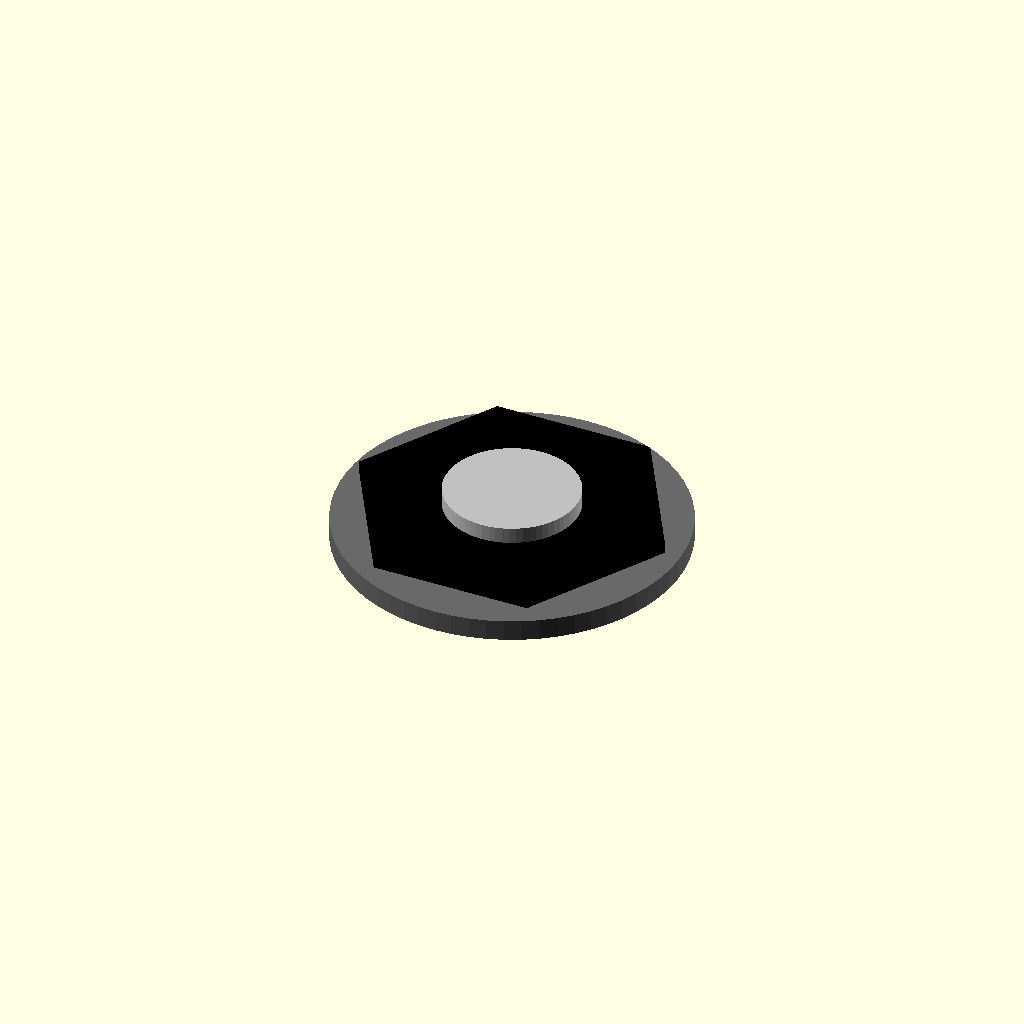
Cell 1 — every parameter at its default value.
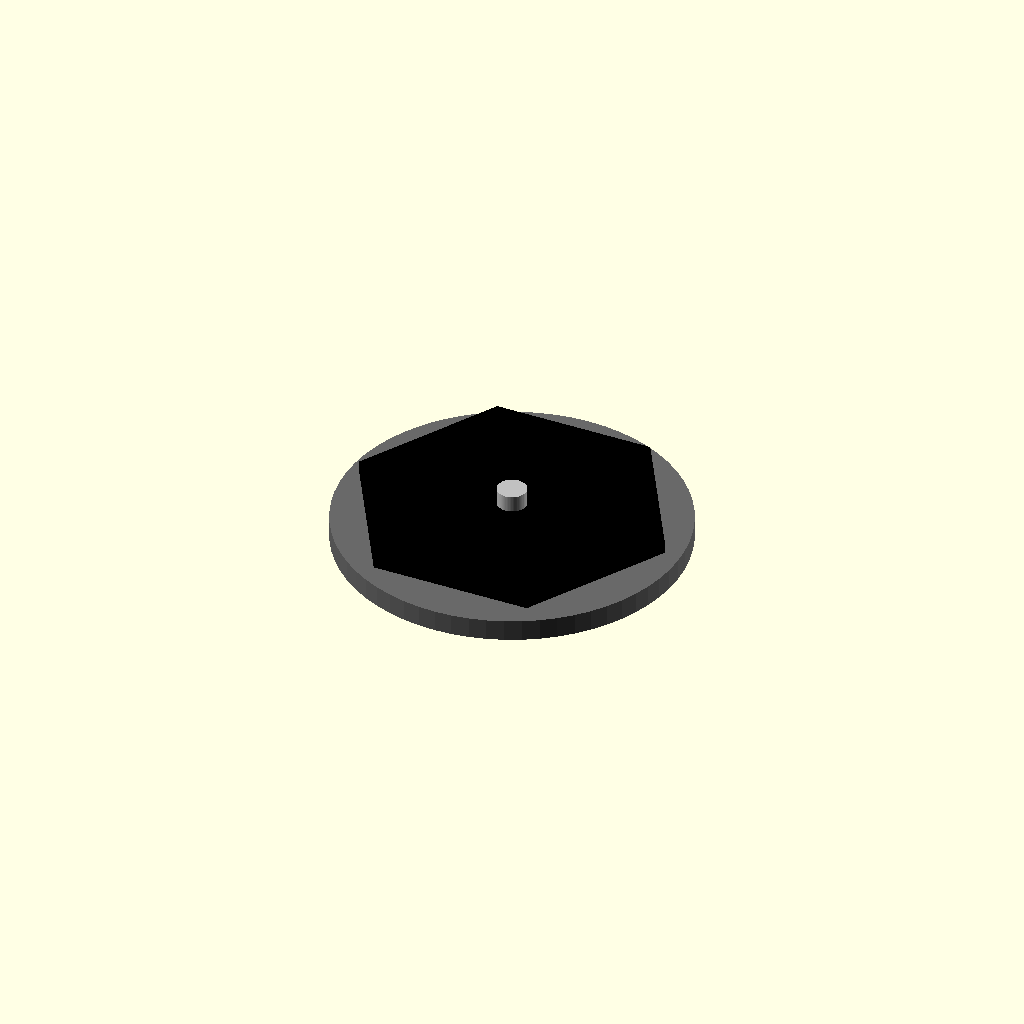
Cell 2 — inner_diameter_mm set to 0.1, the other parameters unchanged.
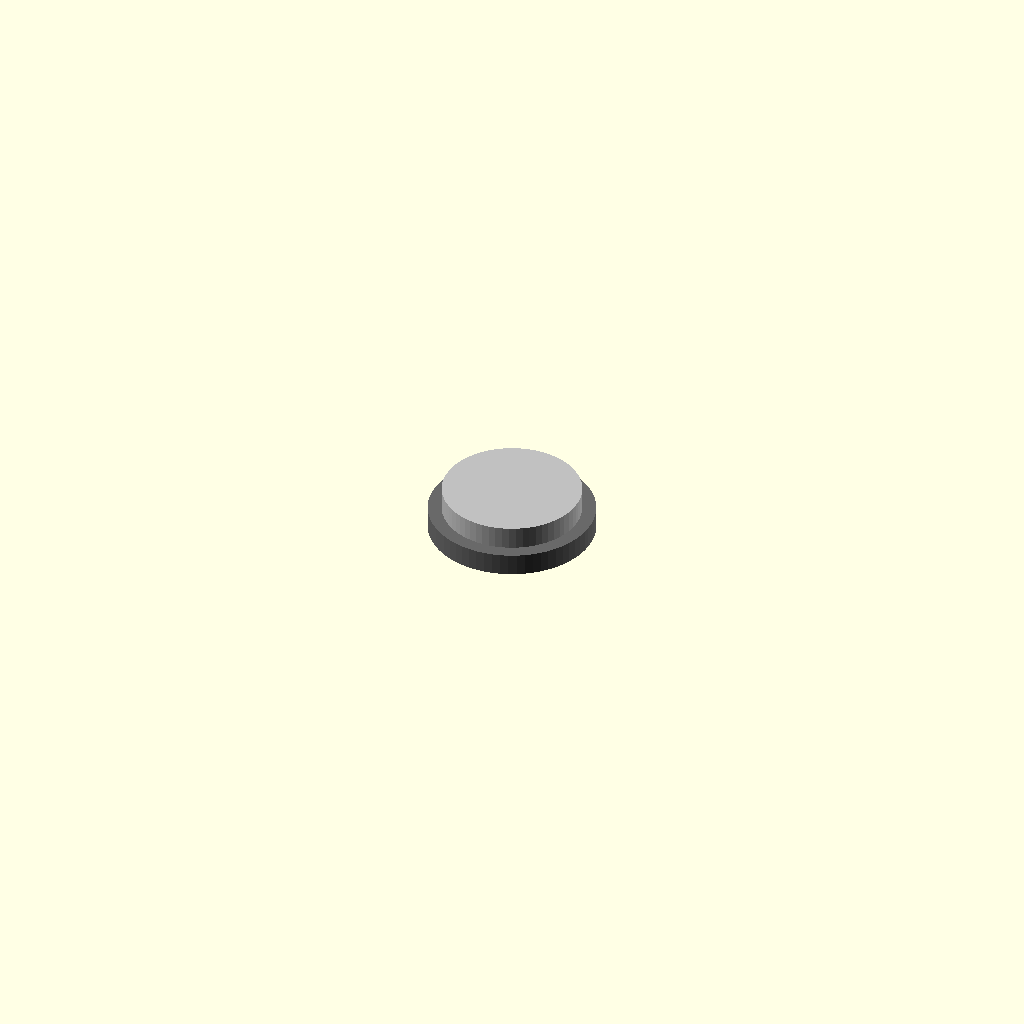
Cell 3: the same model with outer_diameter_mm = 0.1.
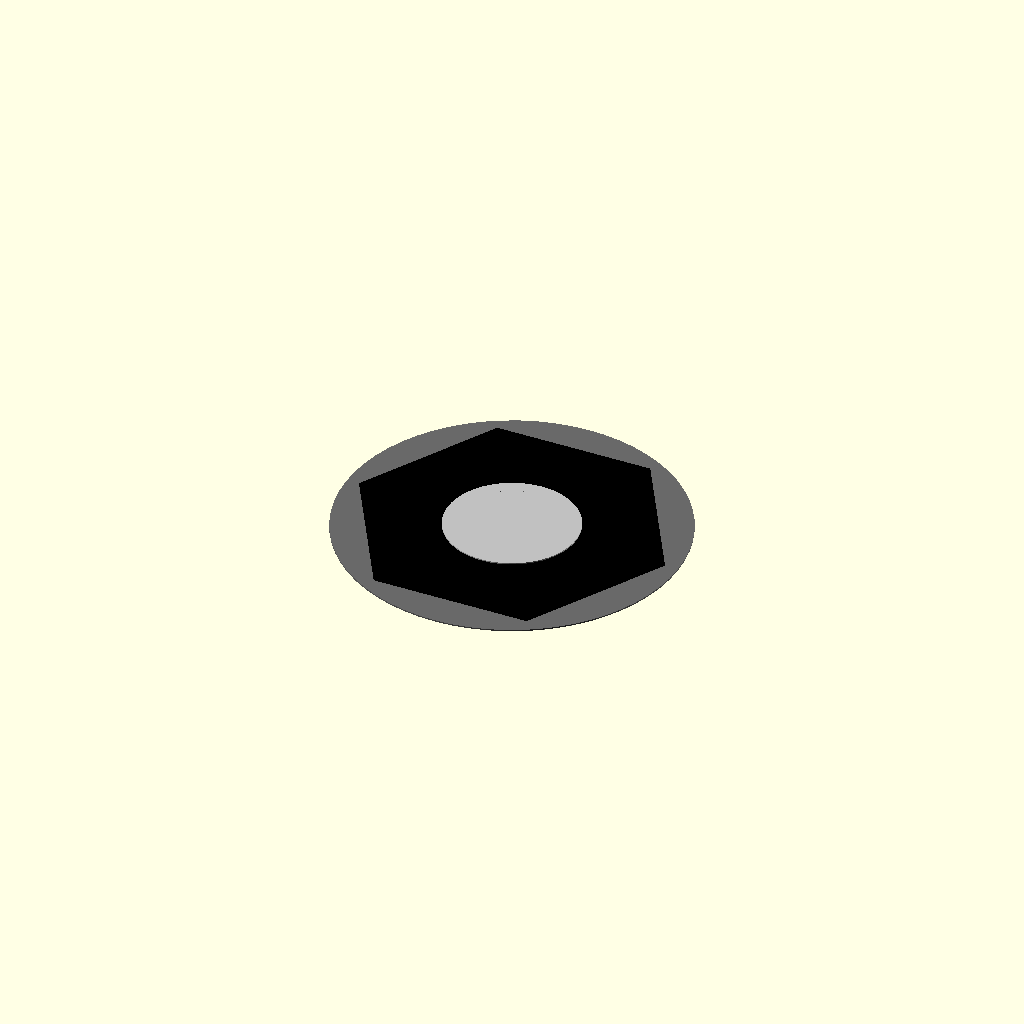
Cell 4: the same model with thickness_mm = 0.05.
One fixed orthographic camera (rotation 55°, 0°, 25°; colour scheme Cornfield) for every cell.
The OpenSCAD source (results/nopscadlib/ablations/no_multiview/scad/washer__M4_washer.scad):
// Parameters
inner_diameter_mm = 4.0; //[2.0:8.0:0.1]
outer_diameter_mm = 9.0; //[5.0:18.0:0.1]
thickness_mm      = 0.8; //[0.4:1.6:0.05]
eps_mm            = 0.2; //[0.05:0.5:0.05]

// Connectivity overlap (requested 1–2mm)
overlap_mm = 1.2;

// Washer - base geometry
module washer(h=thickness_mm, r_out=outer_diameter_mm/2, r_in=inner_diameter_mm/2) {
  difference() {
    cylinder(r=r_out, h=h, center=true, $fn=64);
    cylinder(r=r_in,  h=h + 2*eps_mm, center=true, $fn=64);
  }
}

// Round Grommet Top - detailed geometry (kept, but will be unioned/overlapped)
module round_grommet_top() {
  cylinder(r=outer_diameter_mm/2 + 1, h=thickness_mm/2, center=true, $fn=64);
  translate([0, 0, thickness_mm/4])
    cylinder(r=inner_diameter_mm/2 + 0.5, h=thickness_mm/2, center=true, $fn=64);
}

// Round Grommet Assembly - detailed geometry (kept, but will be unioned/overlapped)
module round_grommet_assembly() {
  cylinder(r=outer_diameter_mm/2 + 2, h=thickness_mm, center=true, $fn=64);
  translate([0, 0, thickness_mm/2])
    cylinder(r=inner_diameter_mm/2 + 1, h=thickness_mm, center=true, $fn=64);
}

// Nut And Washer - detailed geometry (kept, but will be unioned/overlapped)
module nut_and_washer() {
  translate([0, 0, thickness_mm])
    cylinder(r=outer_diameter_mm/2 + 1.5, h=thickness_mm/2, center=true, $fn=6);
  washer();
}

// Screw And Washer - detailed geometry (kept, but will be unioned/overlapped)
module screw_and_washer() {
  translate([0, 0, thickness_mm])
    cylinder(r=inner_diameter_mm/2 + 0.5, h=thickness_mm * 2, center=true, $fn=64);
  washer();
}

// Assembly: FIXED connectivity
// Key fix: clamp overlap so it can never exceed the smallest adjacent half-height.
// This prevents "negative stacking" that can make the blue ring appear as a separate band/layer.
module assembly() {
  // Heights of each stacked component (as defined in modules)
  h0 = thickness_mm;        // washer()
  h1 = thickness_mm/2;      // round_grommet_top() main ring height
  h2 = thickness_mm;        // round_grommet_assembly() main ring height
  h3 = thickness_mm/2;      // nut hex plate height (nut_and_washer overall includes washer too)
  h4 = thickness_mm*2;      // screw central cylinder height (screw_and_washer overall includes washer too)

  // Safe overlap per interface: must be < (hA/2 + hB/2)
  function safe_ov(hA, hB) = min(overlap_mm, (hA + hB)/2 - 0.01);

  z0 = 0;

  ov01 = safe_ov(h0, h1);
  z1   = z0 + (h0/2 + h1/2 - ov01);

  ov12 = safe_ov(h1, h2);
  z2   = z1 + (h1/2 + h2/2 - ov12);

  ov23 = safe_ov(h2, h3);
  z3   = z2 + (h2/2 + h3/2 - ov23);

  ov34 = safe_ov(h3, h4);
  z4   = z3 + (h3/2 + h4/2 - ov34);

  union() {
    // Base washer
    color("DimGray") translate([0,0,z0]) washer();

    // Blue ring layer: now guaranteed to INTERSECT the base washer (no floating/disconnected band)
    color("RoyalBlue") translate([0,0,z1]) round_grommet_top();

    // Thicker gray ring attached via safe overlap
    color("DimGray") translate([0,0,z2]) round_grommet_assembly();

    // Nut plate + washer attached via safe overlap
    color("Black") translate([0,0,z3]) nut_and_washer();

    // Central cylinder + washer attached via safe overlap
    color("Silver") translate([0,0,z4]) screw_and_washer();
  }
}

assembly();
Parameter table extracted from the source (name, type, default, range or options):
inner_diameter_mm: number, default 4, range 0.1 to 2, step 8
outer_diameter_mm: number, default 9, range 0.1 to 5, step 18
thickness_mm: number, default 0.8, range 0.05 to 0.4, step 1.6
eps_mm: number, default 0.2, range 0.05 to 0.05, step 0.5
overlap_mm: number, default 1.2
